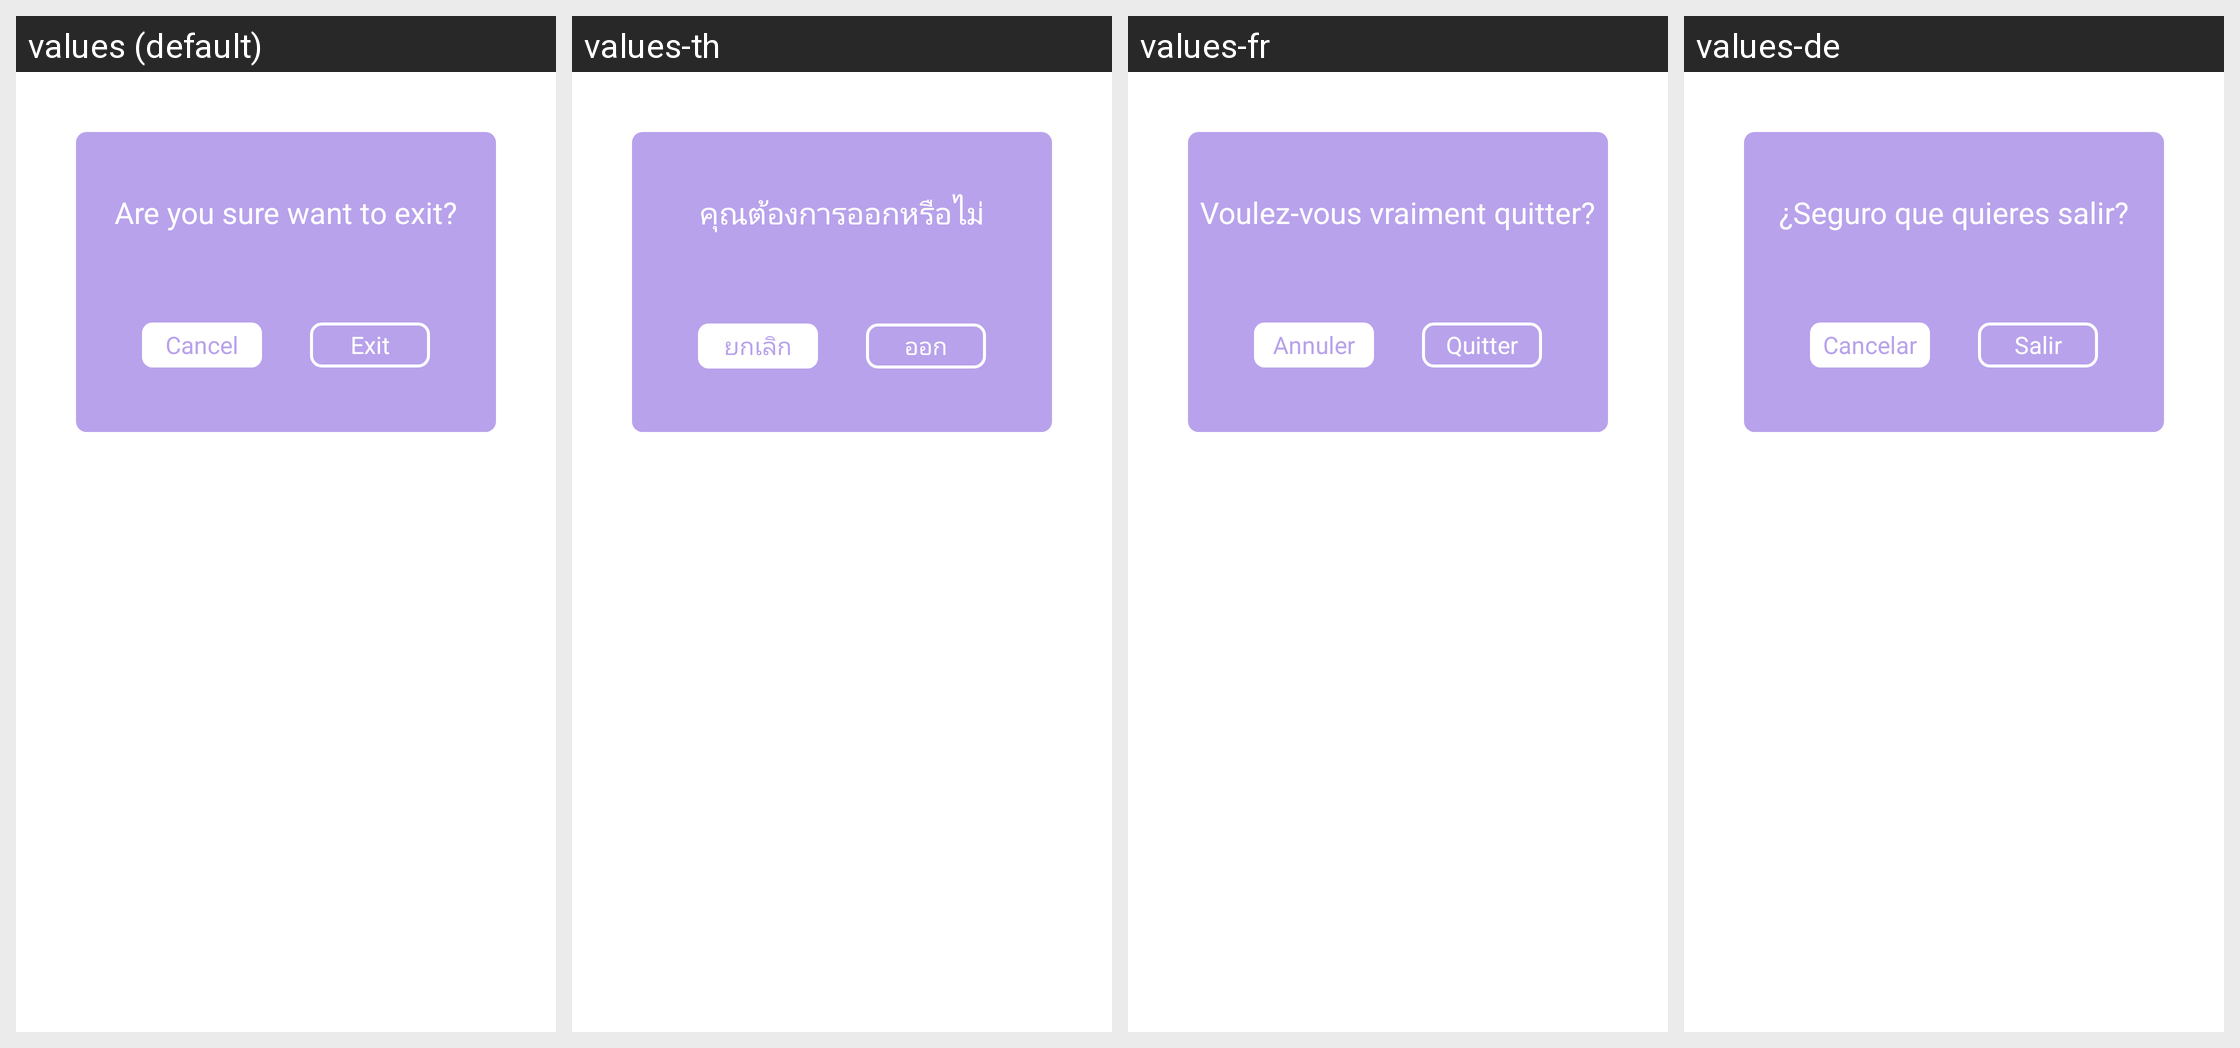

Here is an Android app screen in its default locale and in the app's own translations. Write out the translated-string differences for the strings that appear on this screen.
Android screen res/layout/activity_exit.xml rendered under 4 locales, left to right: values (default), values-th, values-fr, values-de. Device: Nexus 5 (rendered at 1080×1920; each locale shown at half size, 540×960, under a caption strip naming it); theme Theme.PhotoCollage.
Other locales in the repository, not shown: values-es, values-in, values-ko, values-ms, values-pt.
Strings drawn on this screen, with the default value and each locale's value (text and hints the layout hard-codes, and strings that could not be matched under every locale, appear in the picture but are not listed):

exit_tint
  values: Are you sure want to exit?
  values-th: คุณต้องการออกหรือไม่
  values-fr: Voulez-vous vraiment quitter?
  values-de: ¿Seguro que quieres salir?

cancel
  values: Cancel
  values-th: ยกเลิก
  values-fr: Annuler
  values-de: Cancelar

exit
  values: Exit
  values-th: ออก
  values-fr: Quitter
  values-de: Salir
